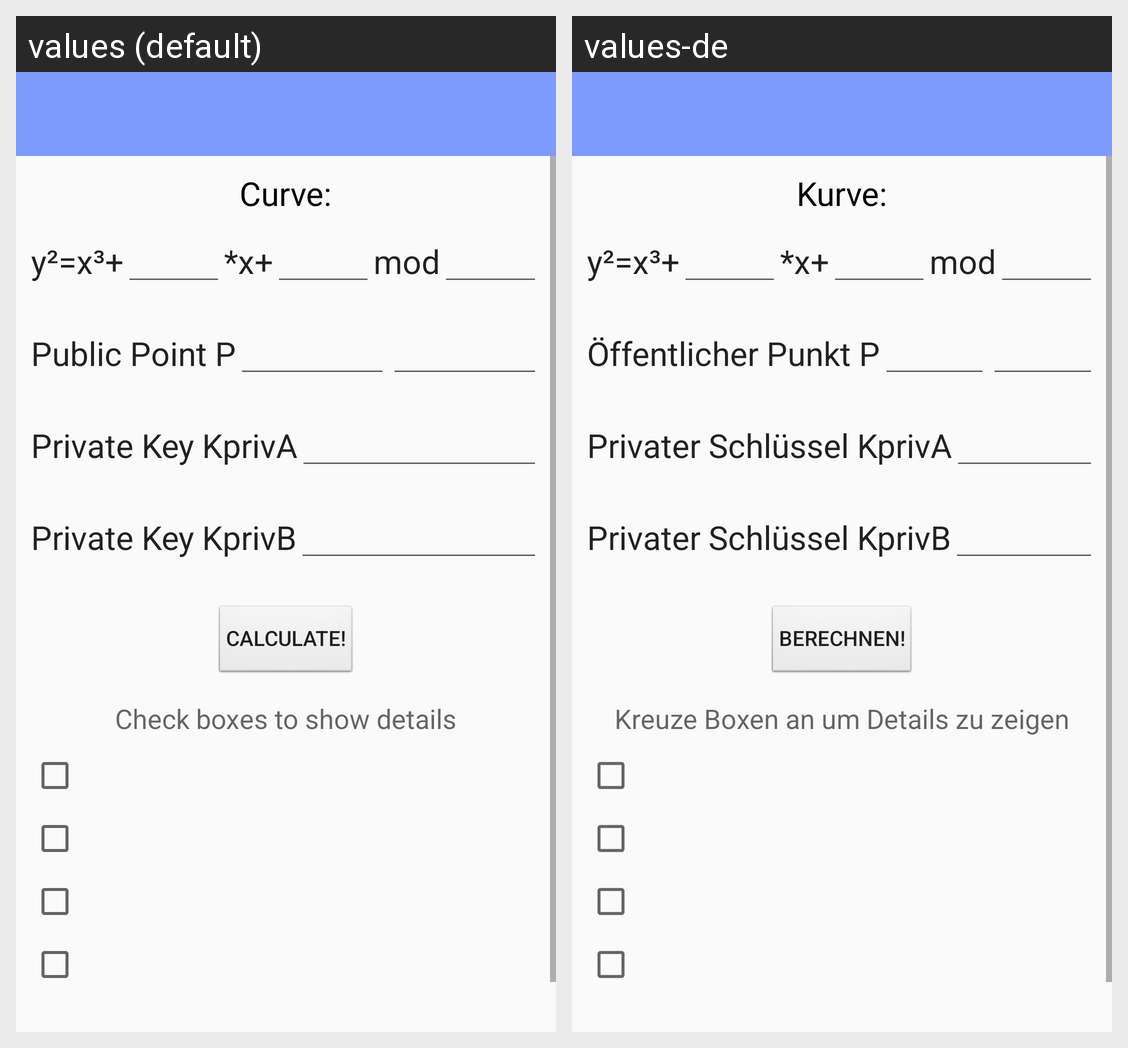

Locale-by-locale string values for the Android screen shown in this grid:
Android screen res/layout/app_bar_ecdh.xml rendered under 2 locales, left to right: values (default), values-de. Device: Nexus 5 (rendered at 1080×1920; each locale shown at half size, 540×960, under a caption strip naming it); theme AppTheme.
Strings drawn on this screen, with the default value and each locale's value (text and hints the layout hard-codes, and strings that could not be matched under every locale, appear in the picture but are not listed):

enter_the_curve
  values: Curve:
  values-de: Kurve:

public_point
  values: Public Point P
  values-de: Öffentlicher Punkt P

private_a
  values: Private Key KprivA
  values-de: Privater Schlüssel KprivA

private_b
  values: Private Key KprivB
  values-de: Privater Schlüssel KprivB

calculate
  values: calculate!
  values-de: berechnen!

check_box_to
  values: Check boxes to show details
  values-de: Kreuze Boxen an um Details zu zeigen
